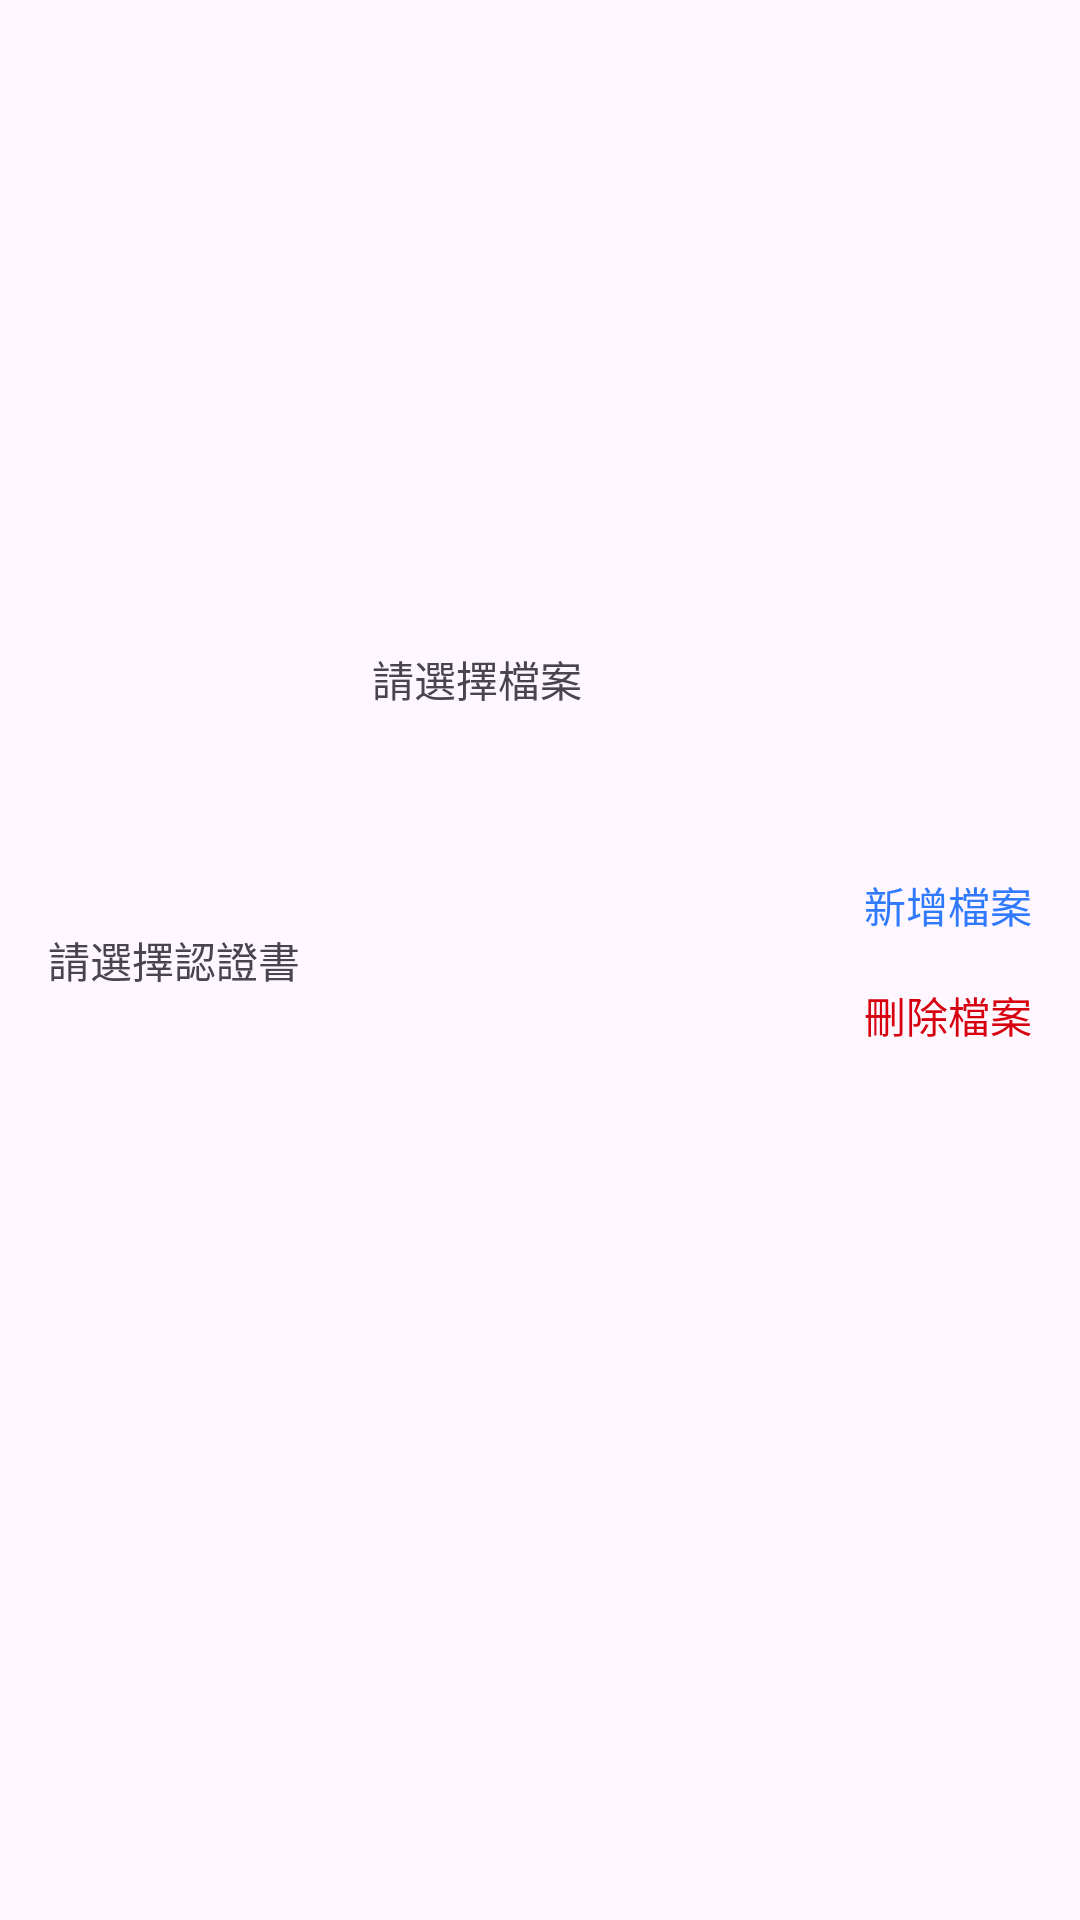

Produce the Android XML layout that renders to this screen, including the resource entries it uses.
<!-- AndroidManifest.xml: application theme Theme.Abccar -->
<!-- res/layout/adapter_certificate_item_layout.xml -->
<?xml version="1.0" encoding="utf-8"?>
<androidx.constraintlayout.widget.ConstraintLayout xmlns:android="http://schemas.android.com/apk/res/android"
    android:layout_width="match_parent"
    android:layout_height="wrap_content"
    xmlns:app="http://schemas.android.com/apk/res-auto"
    android:paddingVertical="8dp"
    android:gravity="center_vertical">

    <TextView
        android:id="@+id/tvCerName"
        android:layout_width="wrap_content"
        android:layout_height="wrap_content"
        android:drawableRight="@drawable/ic_unfold_more_24px"
        android:padding="8dp"
        android:gravity="center"
        android:layout_marginHorizontal="8dp"
        android:text="請選擇認證書"
        app:layout_constraintTop_toTopOf="parent"
        app:layout_constraintBottom_toBottomOf="parent"
        app:layout_constraintStart_toStartOf="parent"
        app:layout_constraintEnd_toStartOf="@id/llFileNameDescGroup"/>

    <LinearLayout
        android:id="@+id/llFileNameDescGroup"
        android:layout_width="0dp"
        android:layout_height="match_parent"
        android:orientation="vertical"
        android:gravity="center"
        android:padding="8dp"
        app:layout_constraintTop_toTopOf="parent"
        app:layout_constraintBottom_toBottomOf="parent"
        app:layout_constraintStart_toEndOf="@id/tvCerName"
        app:layout_constraintEnd_toStartOf="@id/llButtonGroup">

        <ImageView
            android:id="@+id/ivFileImage"
            android:layout_width="match_parent"
            android:layout_height="200dp"
            android:scaleType="centerCrop"
            android:layout_gravity="center"/>

        <TextView
            android:id="@+id/tvFileName"
            android:layout_width="match_parent"
            android:layout_height="match_parent"
            android:text="請選擇檔案" />

    </LinearLayout>

    <LinearLayout
        android:id="@+id/llButtonGroup"
        android:layout_width="wrap_content"
        android:layout_height="wrap_content"
        android:orientation="vertical"
        android:gravity="center"
        android:layout_marginHorizontal="8dp"
        app:layout_constraintTop_toTopOf="parent"
        app:layout_constraintBottom_toBottomOf="parent"
        app:layout_constraintStart_toEndOf="@id/llFileNameDescGroup"
        app:layout_constraintEnd_toEndOf="parent">

        <TextView
            android:id="@+id/tvAddFile"
            android:layout_width="wrap_content"
            android:layout_height="wrap_content"
            android:padding="8dp"
            android:textColor="@color/main_blue"
            android:text="新增檔案"/>

        <TextView
            android:id="@+id/tvDeleteFile"
            android:layout_width="wrap_content"
            android:layout_height="wrap_content"
            android:padding="8dp"
            android:textColor="@color/brand_red"
            android:text="刪除檔案"/>
    </LinearLayout>

</androidx.constraintlayout.widget.ConstraintLayout>
<!-- resources referenced by this layout -->
<resources>
  <color name="brand_red">#D7000F</color>
  <color name="main_blue">#307AFF</color>
  <style name="Theme.Abccar" parent="Base.Theme.Abccar" />
  <style name="Base.Theme.Abccar" parent="Theme.Material3.Light.NoActionBar">
          
          
          <item name="colorPrimary">@color/brand_red</item>
  
      </style>
</resources>
